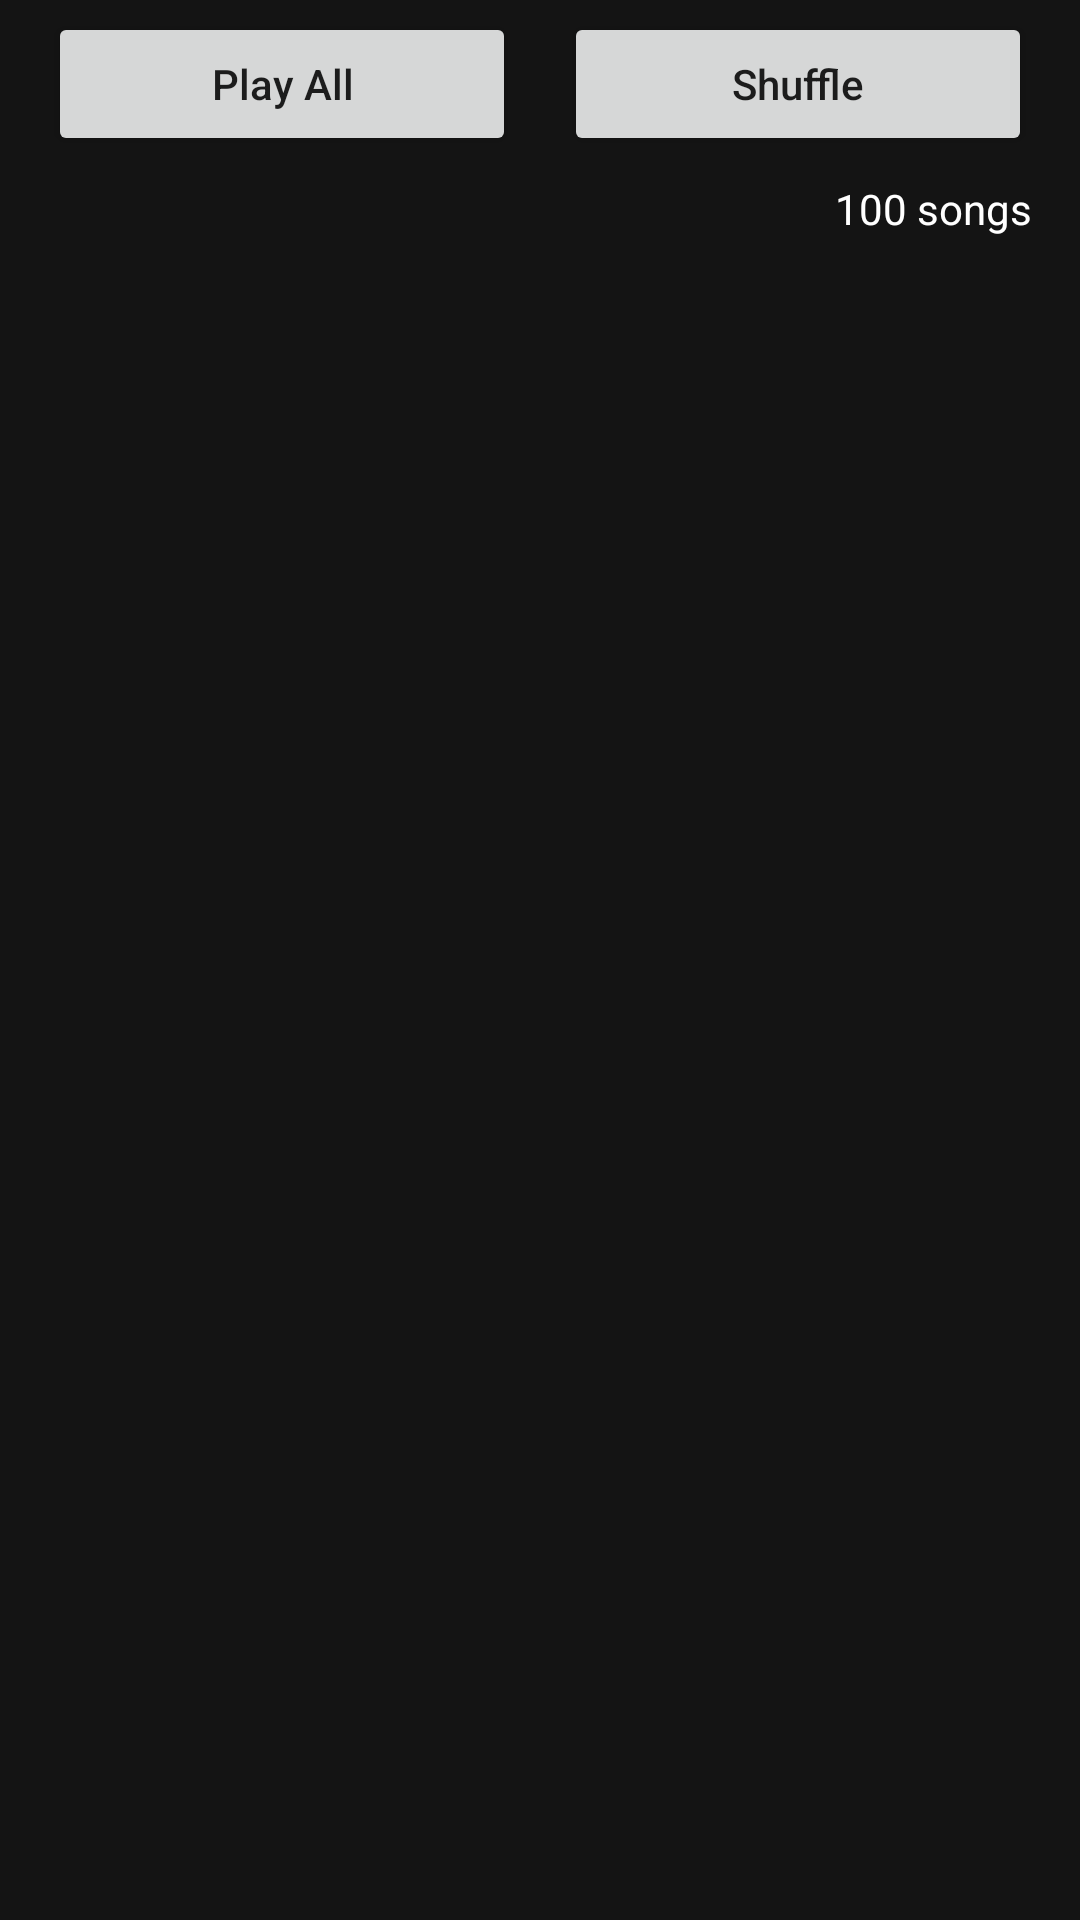

The Android layout XML behind this screen, and the referenced resources:
<!-- AndroidManifest.xml: application theme Theme.MusicApp -->
<!-- res/layout/activity_all_songs.xml -->
<?xml version="1.0" encoding="utf-8"?>
<androidx.constraintlayout.widget.ConstraintLayout xmlns:android="http://schemas.android.com/apk/res/android"
    xmlns:app="http://schemas.android.com/apk/res-auto"
    xmlns:tools="http://schemas.android.com/tools"
    android:layout_width="match_parent"
    android:layout_height="match_parent"
    android:background="#EB000000"
    tools:context=".ui.AllSongsActivity">

    <Button
        android:id="@+id/button_play_all"
        android:layout_width="0dp"
        android:layout_height="wrap_content"
        android:layout_marginStart="16dp"
        android:layout_marginTop="4dp"
        android:text="Play All"
        android:textAlignment="center"
        android:textAllCaps="false"
        app:cornerRadius="10dp"
        app:layout_constraintEnd_toStartOf="@+id/button4"
        app:layout_constraintHorizontal_bias="0.5"
        app:layout_constraintStart_toStartOf="parent"
        app:layout_constraintTop_toTopOf="parent" />

    <Button
        android:id="@+id/button4"
        android:layout_width="0dp"
        android:layout_height="wrap_content"
        android:layout_marginStart="16dp"
        android:layout_marginTop="4dp"
        android:layout_marginEnd="16dp"
        android:text="Shuffle"
        android:textAlignment="center"
        android:textAllCaps="false"
        app:cornerRadius="10dp"
        app:layout_constraintEnd_toEndOf="parent"
        app:layout_constraintHorizontal_bias="0.5"
        app:layout_constraintStart_toEndOf="@+id/button_play_all"
        app:layout_constraintTop_toTopOf="parent" />

    <TextView
        android:id="@+id/textView_num_songs"
        android:layout_width="wrap_content"
        android:layout_height="wrap_content"
        android:layout_marginTop="8dp"
        android:layout_marginEnd="16dp"
        android:text="100 songs"
        android:textColor="#FFFFFF"
        app:layout_constraintEnd_toEndOf="parent"
        app:layout_constraintTop_toBottomOf="@+id/button4" />

    <ListView
        android:id="@+id/listView"
        android:layout_width="match_parent"
        android:layout_height="wrap_content"
        android:layout_marginTop="8dp"
        app:layout_constraintEnd_toEndOf="parent"
        app:layout_constraintStart_toStartOf="parent"
        app:layout_constraintTop_toBottomOf="@+id/textView_num_songs"
        tools:listitem="@layout/music_list" />

</androidx.constraintlayout.widget.ConstraintLayout>
<!-- res/layout/music_list.xml (included above) -->
<?xml version="1.0" encoding="utf-8"?>
<androidx.constraintlayout.widget.ConstraintLayout xmlns:android="http://schemas.android.com/apk/res/android"
    xmlns:app="http://schemas.android.com/apk/res-auto"
    xmlns:tools="http://schemas.android.com/tools"
    android:layout_width="match_parent"
    android:layout_height="match_parent">

    <ImageView
        android:id="@+id/imageView"
        android:layout_width="56dp"
        android:layout_height="62dp"
        android:layout_marginStart="4dp"
        android:layout_marginTop="8dp"
        android:tint="#FFFFFF"
        app:layout_constraintStart_toStartOf="parent"
        app:layout_constraintTop_toTopOf="parent"
        app:srcCompat="@drawable/ic_baseline_music_note_24" />

    <TextView
        android:id="@+id/song_title"
        android:layout_width="wrap_content"
        android:layout_height="wrap_content"
        android:layout_marginStart="12dp"
        android:layout_marginTop="16dp"
        android:text="Fem"
        android:textColor="@color/primaryTextColor"
        android:textSize="16sp"
        app:layout_constraintStart_toEndOf="@+id/imageView"
        app:layout_constraintTop_toTopOf="@+id/imageView" />

    <TextView
        android:id="@+id/artist_name"
        android:layout_width="wrap_content"
        android:layout_height="wrap_content"
        android:layout_marginTop="8dp"
        android:layout_marginBottom="8dp"
        android:text="Davido"
        android:textColor="#B9FFFFFF"
        app:layout_constraintBottom_toBottomOf="@+id/imageView"
        app:layout_constraintStart_toStartOf="@+id/song_title"
        app:layout_constraintTop_toBottomOf="@+id/song_title" />

    <ImageButton
        android:id="@+id/imageButton_playList"
        android:layout_width="wrap_content"
        android:layout_height="wrap_content"
        android:layout_marginTop="8dp"
        android:layout_marginEnd="16dp"
        android:backgroundTint="#EB000000"
        android:tint="#FFFFFF"
        app:layout_constraintBottom_toBottomOf="@+id/imageView"
        app:layout_constraintEnd_toEndOf="parent"
        app:layout_constraintTop_toTopOf="parent"
        app:srcCompat="@drawable/ic_baseline_play_arrow_24" />

</androidx.constraintlayout.widget.ConstraintLayout>
<!-- resources referenced by this layout -->
<resources>
  <style name="Theme.MusicApp" parent="Theme.MaterialComponents.DayNight.DarkActionBar">
          
          <item name="colorPrimary">@color/primaryColor</item>
          <item name="colorPrimaryVariant">@color/primaryDarkColor</item>
          <item name="colorOnPrimary">@color/white</item>
          
          <item name="colorSecondary">@color/teal_200</item>
          <item name="colorSecondaryVariant">@color/teal_700</item>
          <item name="colorOnSecondary">@color/white</item>
          
          <item name="android:statusBarColor" tools:targetApi="l">?attr/colorPrimaryVariant</item>
          
      </style>
  <!-- not gathered from this repository: default colours our renderer supplied (Android Studio template values) -->
  <color name="teal_200">#FF03DAC5</color>
  <color name="teal_700">#FF018786</color>
  <color name="white">#FFFFFFFF</color>
</resources>
